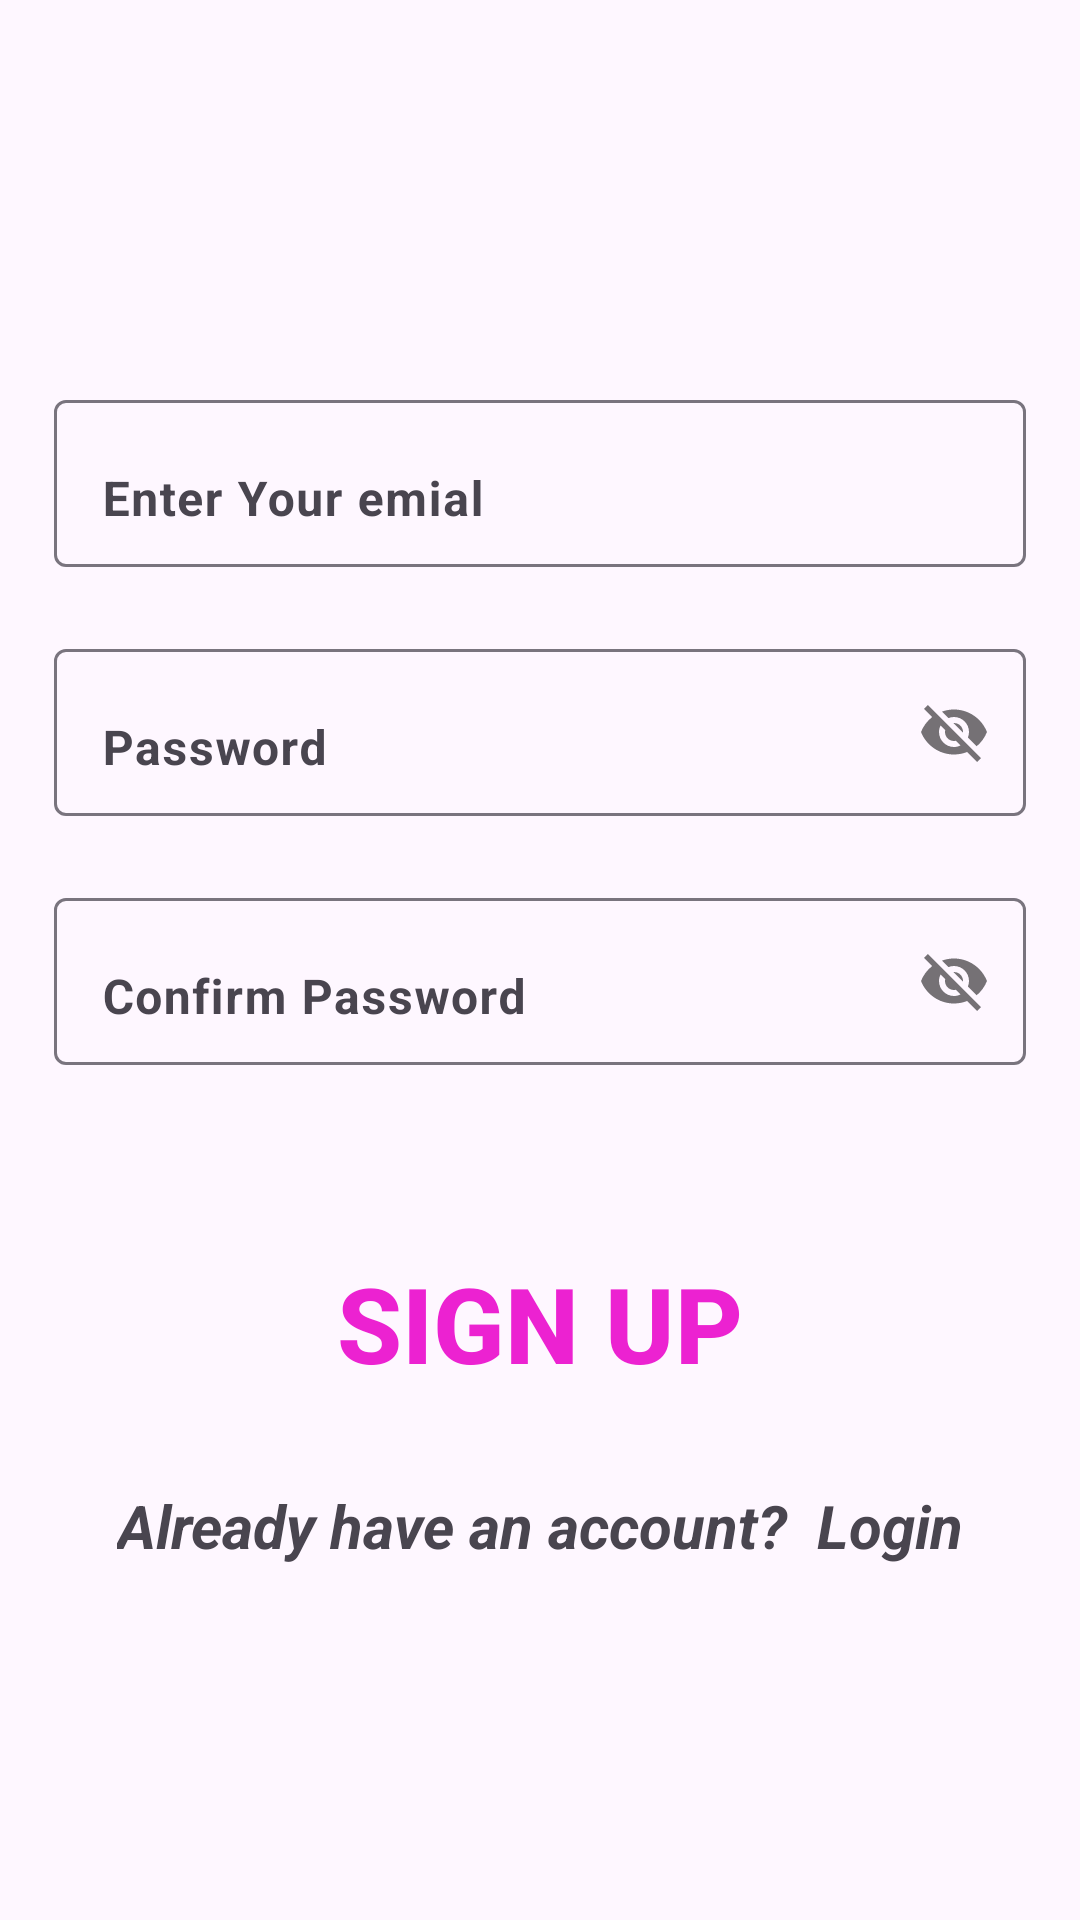

Write the Android layout XML for this screen, with the resource values it uses.
<!-- AndroidManifest.xml: application theme Theme.Test -->
<!-- res/layout/activity_new_sign_up.xml -->
<?xml version="1.0" encoding="utf-8"?>
<LinearLayout xmlns:android="http://schemas.android.com/apk/res/android"
    xmlns:app="http://schemas.android.com/apk/res-auto"
    xmlns:tools="http://schemas.android.com/tools"
    android:layout_width="match_parent"
    android:layout_height="match_parent"
    android:orientation="vertical"
    android:gravity="center"
    android:padding="16dp"
    tools:context=".NewSignUP">




















    <com.google.android.material.textfield.TextInputLayout
        android:layout_width="match_parent"
        android:layout_height="wrap_content"
        android:layout_marginTop="20dp"
        android:paddingBottom="20dp">

        <EditText
            android:id="@+id/edt_email"
            android:layout_width="match_parent"
            android:layout_height="match_parent"
            android:hint="Enter Your emial"
            android:textStyle="bold"
            android:gravity="bottom"
            android:layout_margin="2dp"/>


    </com.google.android.material.textfield.TextInputLayout>

    <com.google.android.material.textfield.TextInputLayout
        android:layout_width="match_parent"
        android:layout_height="wrap_content"
        app:passwordToggleEnabled="true"
        android:paddingBottom="20dp">

        <EditText
            android:id="@+id/edt_password"
            android:layout_width="match_parent"
            android:layout_height="match_parent"
            android:hint="Password"
            android:gravity="bottom"
            android:textStyle="bold"
            android:layout_margin="2dp" />


    </com.google.android.material.textfield.TextInputLayout>

    <com.google.android.material.textfield.TextInputLayout
        android:layout_width="match_parent"
        android:layout_height="wrap_content"
        app:passwordToggleEnabled="true"
        android:paddingBottom="20dp">

        <EditText
            android:id="@+id/edt_confirm_pass"
            android:layout_width="match_parent"
            android:layout_height="match_parent"
            android:hint="Confirm Password"
            android:textStyle="bold"
            android:gravity="bottom"
            android:layout_margin="2dp"/>

    </com.google.android.material.textfield.TextInputLayout>


    <Button
        android:id="@+id/btn_signup"
        android:layout_width="wrap_content"
        android:layout_height="wrap_content"
        android:text="Sign Up"
        android:textStyle="bold"
        android:textSize="35dp"
        android:backgroundTint="@null"
        android:background="@null"
        android:layout_marginTop="40dp"
        android:layout_marginBottom="20dp"
        android:textColor="#EC22D1"/>


    <TextView
        android:id="@+id/go_login_page"
        android:layout_width="wrap_content"
        android:layout_height="wrap_content"
        android:text="Already have an account?  Login"
        android:textSize="20dp"
        android:padding="10dp"
        android:textStyle="bold|italic"
        />







</LinearLayout>
<!-- resources referenced by this layout -->
<resources>
  <style name="Theme.Test" parent="Base.Theme.Test" />
  <style name="Base.Theme.Test" parent="Theme.Material3.DayNight.NoActionBar">
          
          
          <item name="windowActionBar">true</item>
          <item name="windowNoTitle">false</item>
      </style>
</resources>
